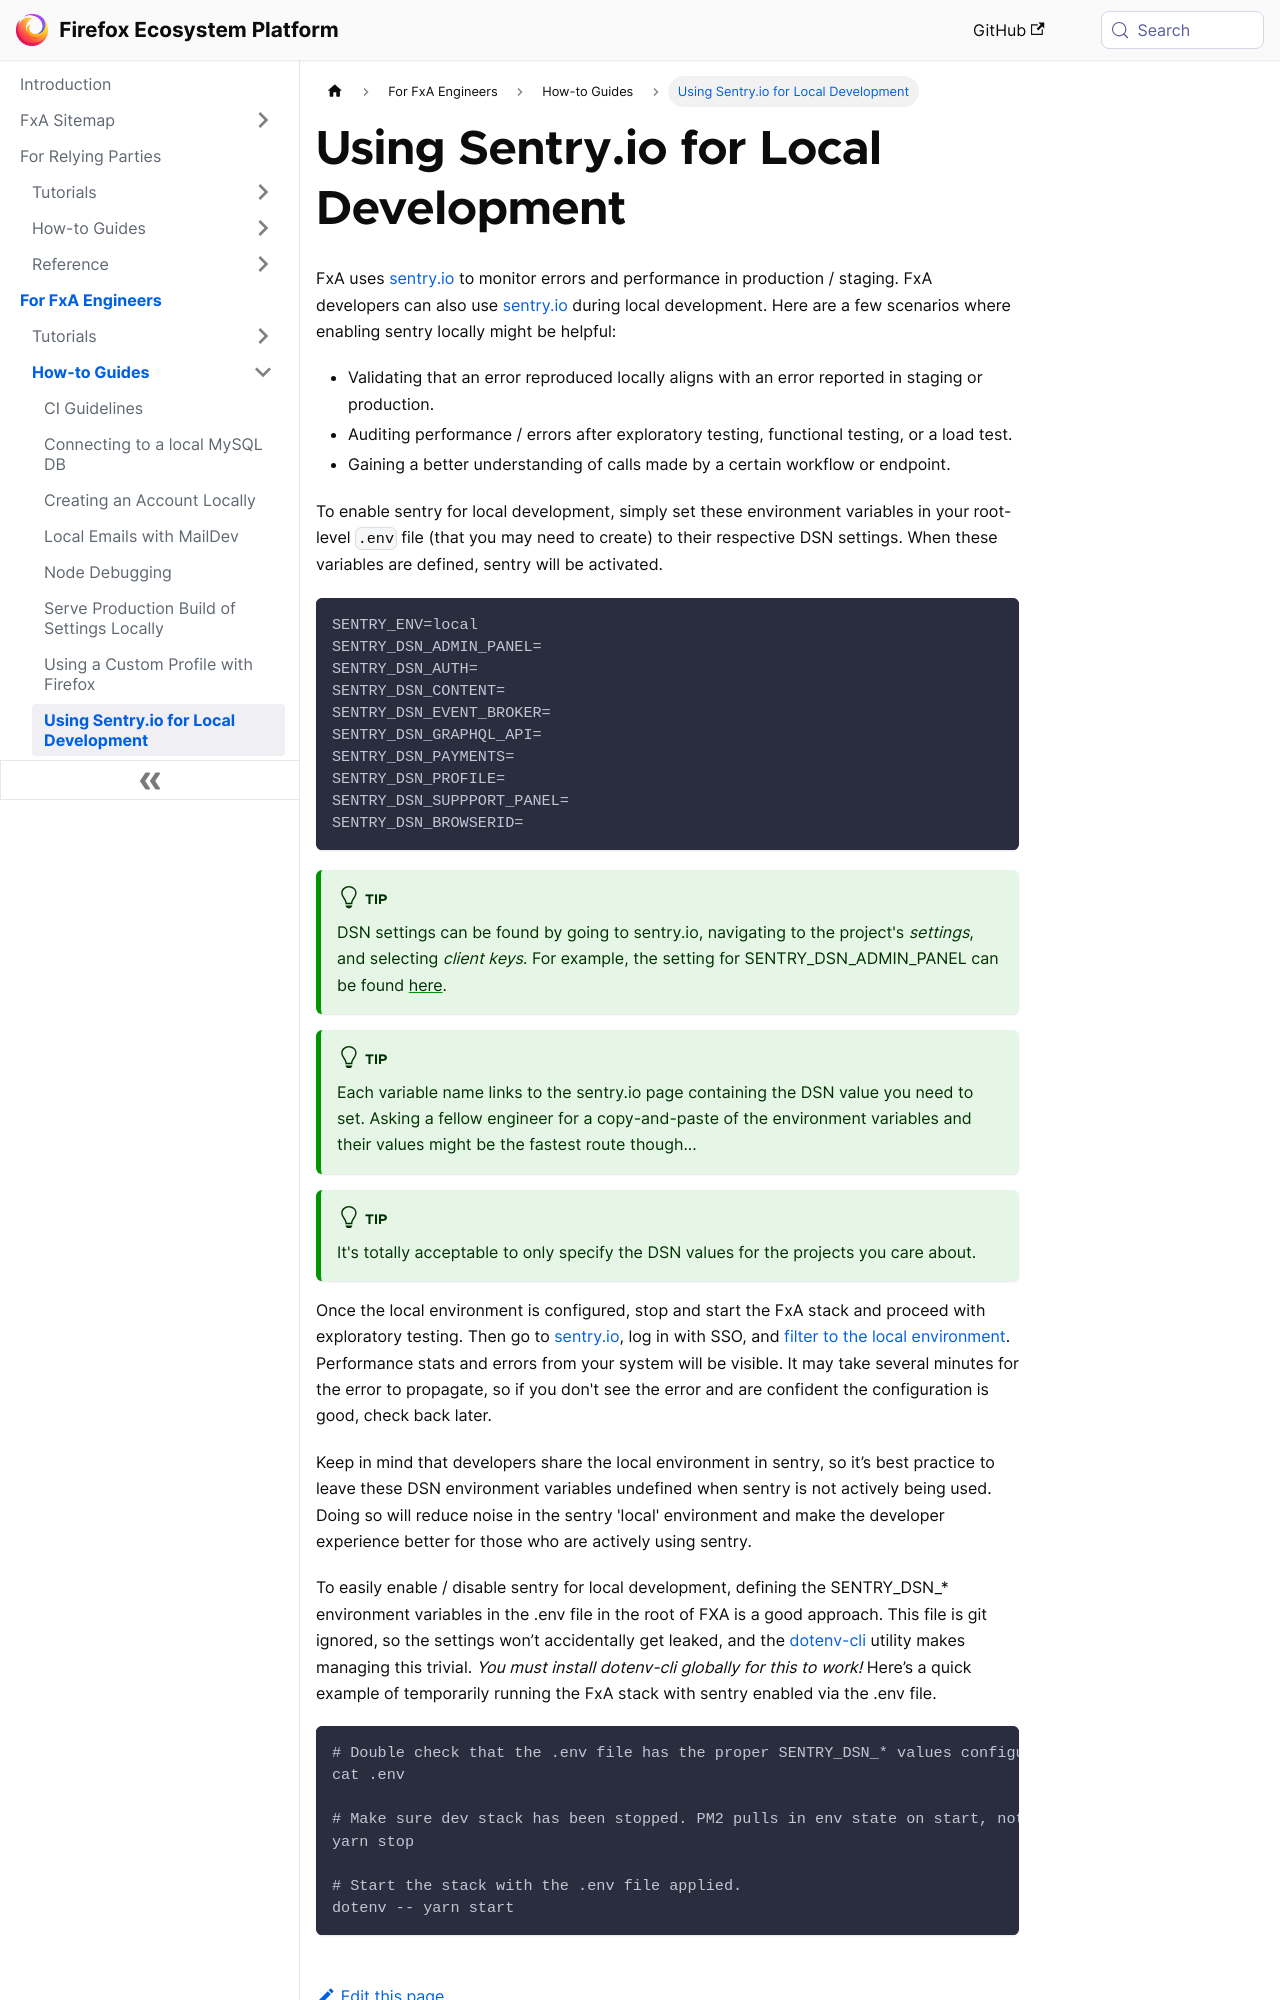

repository: mozilla/ecosystem-platform · page: how-tos/using-sentry-locally.html · generator: docusaurus

---
title: Using Sentry.io for Local Development
---

FxA uses [sentry.io](https://sentry.io) to monitor errors and performance in production / staging. FxA developers can also use [sentry.io](https://sentry.io) during local development. Here are a few scenarios where enabling sentry locally might be helpful:

- Validating that an error reproduced locally aligns with an error reported in staging or production.
- Auditing performance / errors after exploratory testing, functional testing, or a load test.
- Gaining a better understanding of calls made by a certain workflow or endpoint. 

To enable sentry for local development, simply set these environment variables in your root-level `.env` file (that you may need to create) to their respective DSN settings. When these variables are defined, sentry will be activated. 

```
SENTRY_ENV=local
SENTRY_DSN_ADMIN_PANEL=
SENTRY_DSN_AUTH=
SENTRY_DSN_CONTENT=
SENTRY_DSN_EVENT_BROKER=
SENTRY_DSN_GRAPHQL_API=
SENTRY_DSN_PAYMENTS=
SENTRY_DSN_PROFILE=
SENTRY_DSN_SUPPPORT_PANEL=
SENTRY_DSN_BROWSERID=
```

:::tip
DSN settings can be found by going to sentry.io, navigating to the project's _settings_, and selecting _client keys_. For example, the setting for SENTRY_DSN_ADMIN_PANEL can be found [here](https://sentry.io/settings/mozilla/projects/fxa-admin-panel/keys/).
:::

:::tip
Each variable name links to the sentry.io page containing the DSN value you need to set. Asking a fellow engineer for a copy-and-paste of the environment variables and their values might be the fastest route though... 
:::

:::tip
It's totally acceptable to only specify the DSN values for the projects you care about. 
:::

Once the local environment is configured, stop and start the FxA stack and proceed with exploratory testing. Then go to [sentry.io](https://sentry.io), log in with SSO, and [filter to the local environment](https://docs.sentry.io/product/sentry-basics/environments/). Performance stats and errors from your system will be visible. It may take several minutes for the error to propagate, so if you don't see the error and are confident the configuration is good, check back later.

Keep in mind that developers share the local environment in sentry, so it’s best practice to leave these DSN environment variables undefined when sentry is not actively being used. Doing so will reduce noise in the sentry 'local' environment and make the developer experience better for those who are actively using sentry.
